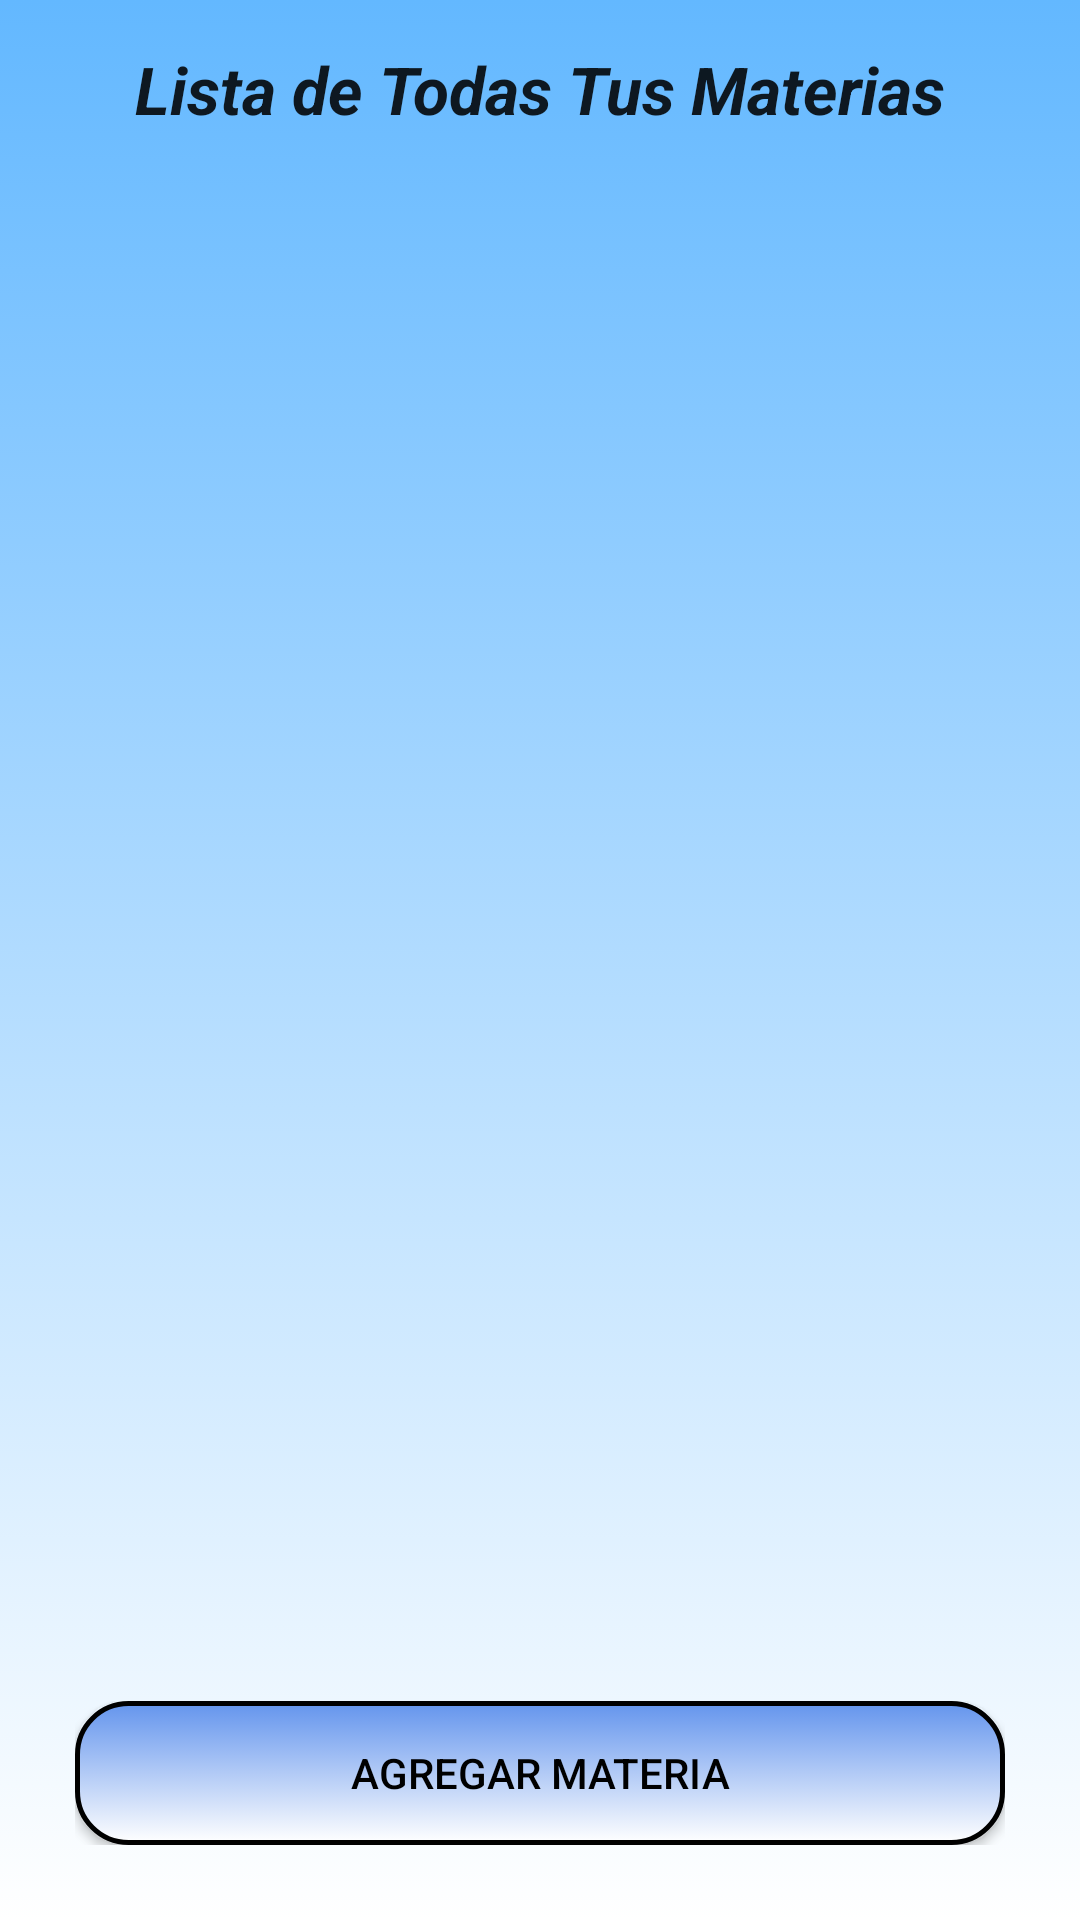

This screen was rendered from an Android layout file. Write that file and the resources it references.
<!-- AndroidManifest.xml: application theme AppTheme -->
<!-- res/layout/materia.xml -->
<LinearLayout xmlns:android="http://schemas.android.com/apk/res/android"
    android:layout_width="match_parent"
    android:layout_height="match_parent"
    android:orientation="vertical" 
    android:background="@drawable/background_fondo"
    android:padding="15dp">

    <TextView
        android:id="@+id/textView1"
        android:layout_width="match_parent"
        android:layout_height="wrap_content"
        android:gravity="center"
        android:paddingBottom="30dp"
        android:text="@string/titulomateria"
        android:textAppearance="?android:attr/textAppearanceLarge"
        android:textStyle="bold|italic" />

    <LinearLayout
        android:id="@+id/boton1"
        android:layout_width="match_parent"
        android:layout_height="0dp"
        android:layout_weight="1"
        android:gravity="center|bottom"
        android:orientation="horizontal"
        android:padding="10dp" >

        <ListView
            android:id="@+id/listamaterias"
            android:layout_width="fill_parent"
            android:layout_height="wrap_content"
            android:gravity="center_horizontal" >
        </ListView>
    </LinearLayout>

    <LinearLayout
        android:id="@+id/boton2"
        android:layout_width="match_parent"
        android:layout_height="wrap_content"
        android:gravity="center|bottom"
        android:orientation="horizontal"
        android:padding="10dp" >

        <Button
            android:id="@+id/addmateria"
            style="@style/boton_ingresar"
            android:layout_width="fill_parent"
            android:layout_height="wrap_content"
            android:text="@string/addmateria" />
    </LinearLayout>

</LinearLayout>
<!-- resources referenced by this layout -->
<resources>
  <!-- drawable background_fondo (drawable) -->
  <?xml version="1.0" encoding="utf-8"?>
  <selector xmlns:android="http://schemas.android.com/apk/res/android">
  <item>
      <shape>
          <gradient
              android:angle="90"
              android:startColor="#FFFFFF"
              android:endColor="#63B8FF"
              android:type="linear" />
      </shape>
  </item>
  </selector>
  <string name="addmateria">Agregar Materia</string>
  <string name="titulomateria">Lista de Todas Tus Materias</string>
  <style name="boton_ingresar"> 
          <item name="android:background">@drawable/boton_ingresar_selector</item>
          <item name="android:textColor">#000000</item>
      </style>
  <style name="AppTheme" parent="AppBaseTheme">
          
      </style>
  <!-- drawable boton_ingresar_selector (drawable) -->
  <?xml version="1.0" encoding="utf-8"?>
  <selector xmlns:android="http://schemas.android.com/apk/res/android">
  
      <item android:drawable="@drawable/estilo_boton_ingresar_presionado" android:state_pressed="true"/>
      <item android:drawable="@drawable/estilo_boton_ingresar_normal" android:state_enabled="true"/>
  
  </selector>
  <style name="AppBaseTheme" parent="Theme.AppCompat.Light">
          
      </style>
  <!-- drawable estilo_boton_ingresar_presionado (drawable) -->
  <?xml version="1.0" encoding="utf-8"?>
  <selector xmlns:android="http://schemas.android.com/apk/res/android" >
      <item>        
          <shape>
              <stroke 
                  android:color="#000000"
                  android:width="1dp"/>
               <corners
                  android:radius="17dp" />
               <gradient    
                  android:endColor="#FFFFFF"
                  android:startColor="#4169E1"
                  android:angle="270" />        
              <padding
                  android:left="10dp"
                  android:top="10dp"
                  android:right="10dp"
                  android:bottom="10dp" /> 
          </shape>
      </item>
  
  </selector>
  <!-- drawable estilo_boton_ingresar_normal (drawable) -->
  <?xml version="1.0" encoding="utf-8"?>
  <selector xmlns:android="http://schemas.android.com/apk/res/android">
  
      <item>
          <shape>
              <stroke 
                  android:width="1.5dp" 
                  android:color="#000000" />
  
              <corners 
                  android:radius="17dp" />
  
              <gradient 
                  android:angle="270" 
                  android:endColor="#FFFFFF" 
                  android:startColor="#6495ED" />
  
              <padding 
                  android:bottom="10dp" 
                  android:left="10dp" 
                  android:right="10dp" 
                  android:top="10dp" />
          </shape>
  	</item>
  
  </selector>
</resources>
